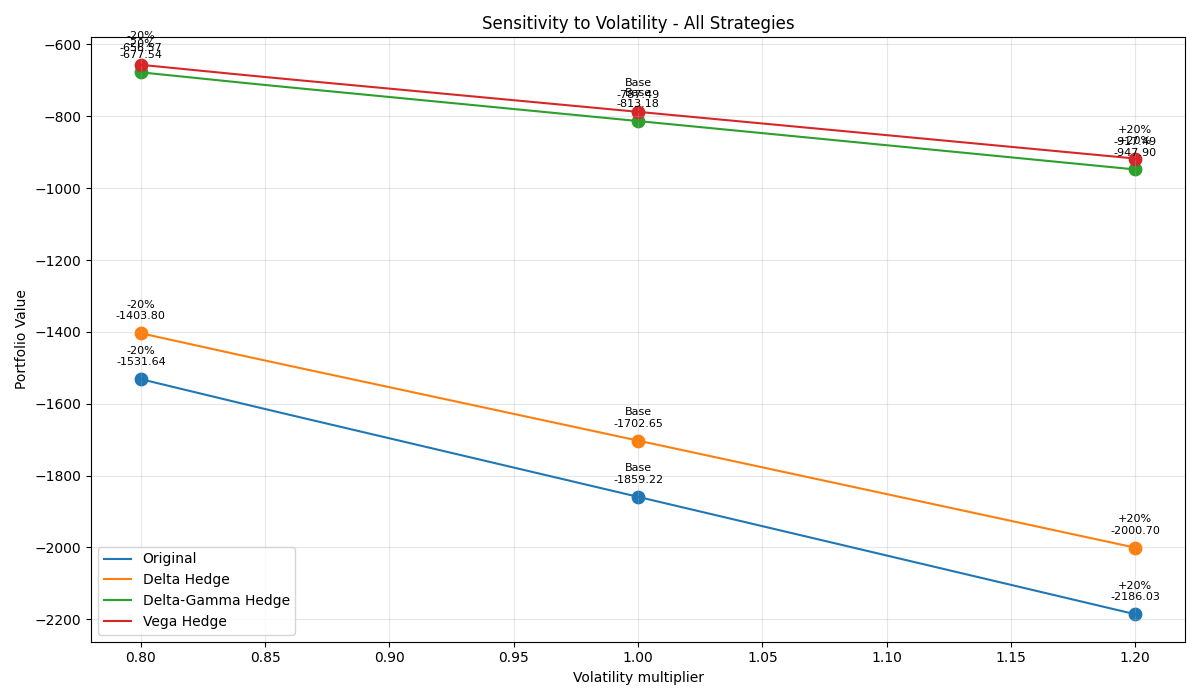

The data file committed next to this chart (first rows):
Strategy, Base, -20%, +20%, Δ-20%, Δ+20%
Original, -1859, -1532, -2186, 327.6, -326.8
Delta Hedge, -1703, -1404, -2001, 298.8, -298.1
Delta-Gamma Hedge, -813.2, -677.5, -947.9, 135.6, -134.7
Vega Hedge, -787.5, -656.6, -917.5, 130.9, -130
